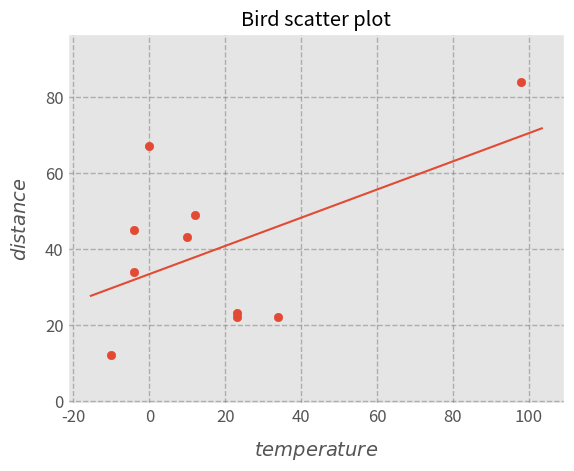

This figure's Python source:
import os
import sys
import pylab as plt
import numpy as np

from matplotlib.lines import Line2D


def getColorsForTemperaturesRange(temperatures):
    colors = []
    for t in temperatures:
        if (t in range(-99, 15)):
            colors.append('white')
        elif (t in range(15, 25)):
            colors.append('green')
        elif (t in range(25, 40)):
            colors.append('yellow')
        else:
            colors.append('black')
    return colors

def scatterPlot(data):
    # Showing multiple boxplots on the same window
    plt.style.use('ggplot')
    
    #colors = getColorsForTemperaturesRange(temperatures)
    
    plt.scatter(data[0], data[1])
    axes = plt.gca()
    m, b = np.polyfit(data[0], data[1], 1)
    x_plot = np.linspace(axes.get_xlim()[0],axes.get_xlim()[1],100)
    plt.plot(x_plot, m * x_plot + b, '-')

    # set the axis labels
    axes.set_xlabel(r'$temperature$', fontsize=14, labelpad=10)
    axes.set_ylabel(r'$distance$', fontsize=14, labelpad=10, rotation=90)

     # Customize the plot
    axes.grid(1, ls='--', color='#777777', alpha=0.5, lw=1)
    axes.tick_params(labelsize=12, length=0)
    
    plt.title("Bird scatter plot")
    plt.axis('equal')
    plt.show()

if __name__ == "__main__":
    data = [
            [-10, -4, 0, 23, -4, 10, 23, 34, 12, 98],
            [12, 45, 67, 23, 34, 43, 22, 22, 49, 84]
        ]
    scatterPlot(data)